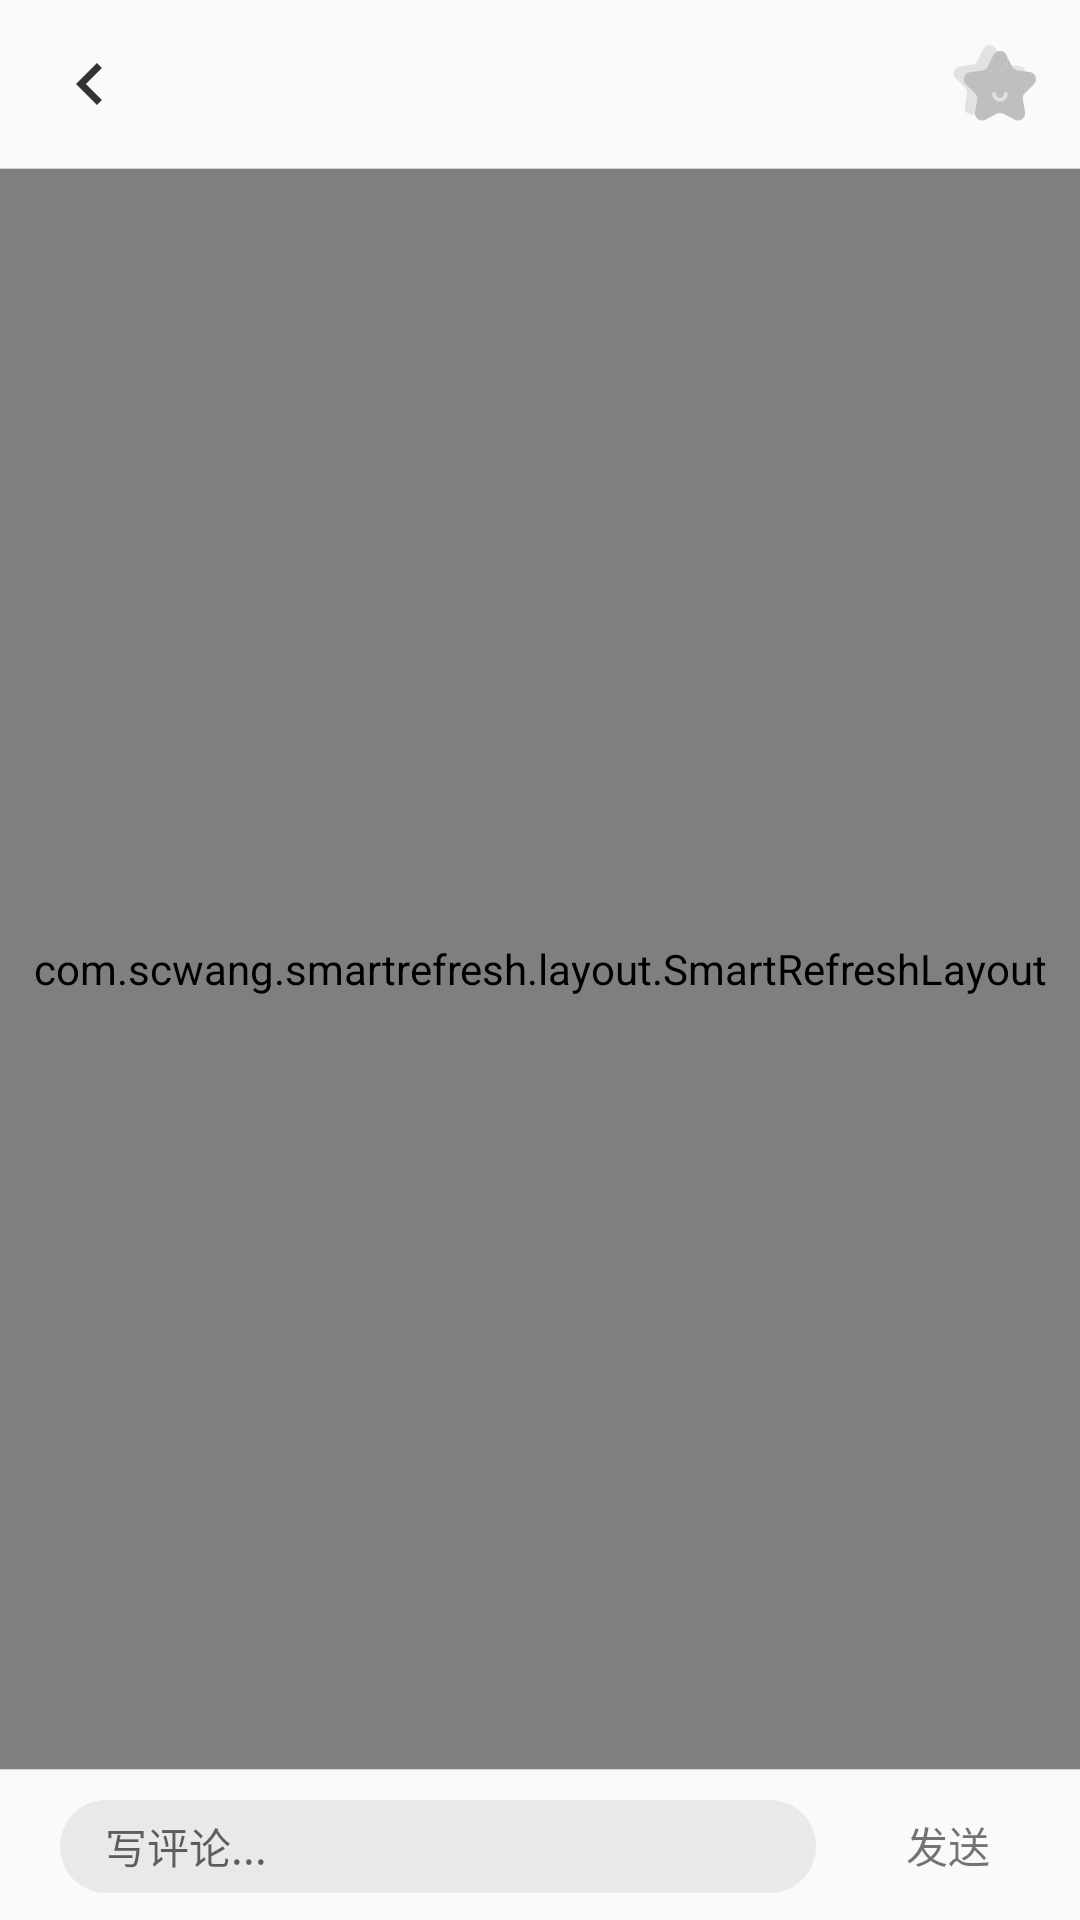

Write the Android layout XML for this screen, with the resource values it uses.
<!-- AndroidManifest.xml: application theme Theme.AppCompat.Light.NoActionBar -->
<!-- res/layout/activity_commit.xml -->
<?xml version="1.0" encoding="utf-8"?>
<LinearLayout xmlns:android="http://schemas.android.com/apk/res/android"
    xmlns:app="http://schemas.android.com/apk/res-auto"
    xmlns:tools="http://schemas.android.com/tools"
    android:layout_width="match_parent"
    android:layout_height="match_parent"
    android:orientation="vertical"
    tools:context=".module.social.commit.CommitActivity">

    <androidx.appcompat.widget.Toolbar
        android:layout_width="match_parent"
        android:layout_height="?attr/actionBarSize">

        <RelativeLayout
            android:layout_width="match_parent"
            android:layout_height="match_parent">

            <ImageView
                android:layout_width="wrap_content"
                android:layout_height="wrap_content"
                app:srcCompat="@drawable/ic_back"
                android:id="@+id/back_iv"
                android:layout_centerVertical="true"/>

            <ImageView
                android:layout_width="wrap_content"
                android:layout_height="wrap_content"
                app:srcCompat="@drawable/ic_not_colloct"
                android:layout_alignParentRight="true"
                android:id="@+id/collect_iv"
                android:layout_centerVertical="true"
                android:layout_marginRight="10dp"/>

        </RelativeLayout>

    </androidx.appcompat.widget.Toolbar>

    <View
        android:layout_width="match_parent"
        android:layout_height="0.3dp"
        android:background="@color/grey1"/>

    <androidx.core.widget.NestedScrollView
        android:layout_width="match_parent"
        android:layout_height="0dp"
        android:layout_weight="1"
        android:fillViewport="true">

        <com.scwang.smartrefresh.layout.SmartRefreshLayout
            android:layout_width="match_parent"
            android:layout_height="wrap_content"
            android:id="@+id/refreshLayout">

            <LinearLayout
                android:layout_width="match_parent"
                android:layout_height="match_parent"
                android:orientation="vertical">

                <androidx.constraintlayout.widget.ConstraintLayout
                    android:layout_width="match_parent"
                    android:layout_height="wrap_content">

                    <include layout="@layout/item_post_content"/>

                </androidx.constraintlayout.widget.ConstraintLayout>

                <View
                    android:layout_width="match_parent"
                    android:layout_height="10dp"
                    android:background="@color/divider"
                    android:id="@+id/divider1"
                    app:layout_constraintTop_toBottomOf="@id/text_tv"
                    android:layout_marginTop="20dp"/>

                <TextView
                    android:layout_width="wrap_content"
                    android:layout_height="wrap_content"
                    android:id="@+id/describe_total_commit"
                    android:text="@string/total_commit"
                    app:layout_constraintTop_toBottomOf="@id/divider1"
                    app:layout_constraintLeft_toLeftOf="parent"
                    android:layout_marginLeft="10dp"
                    android:layout_marginTop="10dp"
                    android:textColor="@color/black1"
                    android:textSize="13sp"/>

                <View
                    android:layout_width="match_parent"
                    android:layout_height="0.3dp"
                    android:id="@+id/divider2"
                    android:background="@color/divider"
                    app:layout_constraintTop_toBottomOf="@id/describe_total_commit"
                    android:layout_marginTop="10dp"/>

                <FrameLayout
                    android:layout_width="match_parent"
                    android:layout_height="match_parent"
                    >

                    <androidx.recyclerview.widget.RecyclerView
                        android:layout_width="match_parent"
                        android:layout_height="wrap_content"
                        android:id="@+id/list"
                        android:overScrollMode="never"
                        app:layout_constraintTop_toBottomOf="@id/divider2"
                        android:visibility="invisible"/>

                    <include layout="@layout/no_data"
                        android:id="@+id/no_data_cl" />


                </FrameLayout>

            </LinearLayout>

        </com.scwang.smartrefresh.layout.SmartRefreshLayout>

    </androidx.core.widget.NestedScrollView>

    <View
        android:layout_width="match_parent"
        android:layout_height="0.3dp"
        android:background="@color/grey1"/>

    <LinearLayout
        android:layout_width="match_parent"
        android:layout_height="50dp"
        android:orientation="horizontal">

        <EditText
            android:layout_width="0dp"
            android:layout_height="match_parent"
            android:id="@+id/commit_et"
            android:layout_weight="1"
            android:maxLines="3"
            android:layout_marginTop="10dp"
            android:layout_marginBottom="9dp"
            android:layout_marginLeft="20dp"
            android:layout_marginRight="30dp"
            android:hint="@string/writeCommit"
            android:textSize="14sp"
            android:paddingLeft="15dp"
            android:paddingRight="15dp"
            android:background="@drawable/shape_round_corner_grey_bg"/>

        <TextView
            android:layout_width="wrap_content"
            android:layout_height="wrap_content"
            android:text="@string/send"
            android:id="@+id/send_btn"
            android:layout_marginRight="30dp"
            android:textSize="14sp"
            android:layout_gravity="center_vertical"/>

    </LinearLayout>

</LinearLayout>
<!-- res/layout/item_post_content.xml (included above) -->
<?xml version="1.0" encoding="utf-8"?>
<merge xmlns:android="http://schemas.android.com/apk/res/android"
    android:layout_width="match_parent"
    android:layout_height="wrap_content"
    xmlns:app="http://schemas.android.com/apk/res-auto">

    <ImageView
        android:layout_width="40dp"
        android:layout_height="40dp"
        android:src="@drawable/head1"
        android:background="@drawable/shape_circle"
        android:id="@+id/head"
        app:layout_constraintLeft_toLeftOf="parent"
        app:layout_constraintTop_toTopOf="parent"
        android:layout_marginTop="20dp"
        android:layout_marginLeft="20dp"/>

    <TextView
        android:layout_width="wrap_content"
        android:layout_height="wrap_content"
        android:id="@+id/account_tv"
        android:text="糖果的快了"
        app:layout_constraintLeft_toRightOf="@id/head"
        app:layout_constraintTop_toTopOf="@id/head"
        android:textColor="@color/black1"
        android:layout_marginLeft="12dp"
        android:textSize="15sp"/>

    <TextView
        android:layout_width="wrap_content"
        android:layout_height="wrap_content"
        android:id="@+id/date_tv"
        android:textSize="12sp"
        android:text="04-29 17:56"
        app:layout_constraintLeft_toLeftOf="@id/account_tv"
        app:layout_constraintTop_toBottomOf="@id/account_tv"
        android:layout_marginTop="2dp"/>

    <TextView
        android:layout_width="0dp"
        android:layout_height="wrap_content"
        android:id="@+id/text_tv"
        app:layout_constraintLeft_toLeftOf="@id/account_tv"
        app:layout_constraintRight_toRightOf="parent"
        app:layout_constraintTop_toBottomOf="@id/date_tv"
        android:layout_marginRight="20dp"
        android:layout_marginTop="12dp"
        android:textColor="@color/black1"
        android:lineSpacingExtra="6dp"
        android:maxLines="3"
        android:ellipsize="end"
        android:text="就很大空间和温度计阿瓦达d肯定好jaw大河网就可获得w9dawuidjawdjalkwdja我ID阿瓦IDu打扫IC哈利的文化大号娓娓道来煎熬完蛋了吧我ID奥我午觉都啊呜打我弟可接受的拉科技网络的煎熬网络的"/>

</merge>
<!-- res/layout/no_data.xml (included above) -->
<?xml version="1.0" encoding="utf-8"?>
<androidx.constraintlayout.widget.ConstraintLayout xmlns:android="http://schemas.android.com/apk/res/android"
    android:layout_width="match_parent"
    android:layout_height="match_parent"
    xmlns:app="http://schemas.android.com/apk/res-auto"
    android:minHeight="250dp">

    <ImageView
        android:layout_width="50dp"
        android:layout_height="50dp"
        app:srcCompat="@drawable/ic_no_data"
        android:id="@+id/image"
        app:layout_constraintLeft_toLeftOf="parent"
        app:layout_constraintRight_toRightOf="parent"
        app:layout_constraintTop_toTopOf="parent"
        app:layout_constraintBottom_toBottomOf="parent"
        app:layout_constraintVertical_bias="0.3"/>

    <TextView
        android:layout_width="wrap_content"
        android:layout_height="wrap_content"
        android:text="@string/describe_no_data"
        app:layout_constraintTop_toBottomOf="@id/image"
        app:layout_constraintLeft_toLeftOf="parent"
        app:layout_constraintRight_toRightOf="parent"
        android:layout_marginTop="10dp"
        android:id="@+id/describe"
        android:textColor="@color/grey2"/>

</androidx.constraintlayout.widget.ConstraintLayout>
<!-- resources referenced by this layout -->
<resources>
  <color name="black1">#3A3A3A</color>
  <color name="divider">#EDEBEB</color>
  <color name="grey1">#D3D3D3</color>
  <color name="grey2">#A9A9A9</color>
  <!-- drawable head1: jpg bitmap (drawable, 96931 bytes) -->
  <!-- drawable ic_back (drawable) -->
  <vector xmlns:android="http://schemas.android.com/apk/res/android"
          android:width="28dp"
          android:height="28dp"
          android:viewportWidth="24.0"
          android:viewportHeight="24.0">
      <path
          android:fillColor="#333333"
          android:pathData="M15.41,7.41L14,6l-6,6 6,6 1.41,-1.41L10.83,12z"/>
  </vector>
  <!-- drawable ic_no_data (drawable) -->
  <vector xmlns:android="http://schemas.android.com/apk/res/android"
      android:width="200dp"
      android:height="200dp"
      android:viewportWidth="1024"
      android:viewportHeight="1024">
    <path
        android:fillColor="#A5A2A2"
        android:pathData="M684.55,347.91 L339.75,347.91c-26.82,0 -48.64,-21.82 -48.64,-48.64L291.1,171.23c0,-26.82 21.82,-48.64 48.64,-48.64l58.81,0c7.63,-55.86 55.66,-99.05 113.59,-99.05 57.93,0 105.96,43.18 113.59,99.05l58.82,0c26.82,0 48.64,21.82 48.64,48.64l0,128.04C733.19,326.09 711.37,347.91 684.55,347.91zM339.75,169.68c-0.86,0 -1.56,0.7 -1.56,1.55l0,128.04c0,0.86 0.7,1.55 1.56,1.55l344.8,0c0.86,0 1.56,-0.7 1.56,-1.55L686.1,171.23c0,-0.86 -0.7,-1.55 -1.56,-1.55L577.21,169.68l2.22,-25.58c0.19,-2.18 0.28,-4.11 0.28,-5.91 0,-37.25 -30.31,-67.56 -67.56,-67.56 -37.25,0 -67.56,30.31 -67.56,67.56 0,1.8 0.09,3.74 0.28,5.91l2.22,25.58L339.75,169.68zM312.19,762.74l398.75,0 0,47.09 -398.75,0 0,-47.09ZM312.19,612.65l398.75,0 0,47.09 -398.75,0 0,-47.09ZM312.19,462.55l398.75,0 0,47.09 -398.75,0 0,-47.09ZM816.4,967.79 L205.39,967.79c-32.55,0 -59.03,-26.48 -59.03,-59.03L146.35,271.39c0,-32.55 26.48,-59.03 59.03,-59.03l83.7,0 0,-40.62c0,-26.91 21.9,-48.81 48.81,-48.81l59.02,0c7.66,-56.06 55.85,-99.39 113.98,-99.39 58.13,0 106.32,43.33 113.98,99.39l59.02,0c26.91,0 48.81,21.89 48.81,48.81l0,40.62 83.7,0c32.55,0 59.04,26.48 59.04,59.03l0,637.37C875.44,941.31 848.95,967.79 816.4,967.79zM205.39,259.61c-6.5,0 -11.78,5.29 -11.78,11.78l0,637.37c0,6.5 5.29,11.78 11.78,11.78l611.02,0c6.5,0 11.79,-5.29 11.79,-11.78L828.19,271.39c0,-6.5 -5.29,-11.78 -11.79,-11.78L685.45,259.6l0,-87.87c0,-0.86 -0.7,-1.56 -1.56,-1.56L576.18,170.18l2.23,-25.66c0.19,-2.18 0.28,-4.12 0.28,-5.93 0,-37.38 -30.41,-67.79 -67.79,-67.79 -37.38,0 -67.79,30.41 -67.79,67.79 0,1.81 0.09,3.75 0.28,5.93l2.23,25.66L337.9,170.18c-0.86,0 -1.56,0.7 -1.56,1.56l0,87.87L205.39,259.6z"/>
  </vector>
  <!-- drawable ic_not_colloct: vector/xml drawable (drawable, 3193 chars, omitted) -->
  <!-- drawable shape_circle (drawable) -->
  <?xml version="1.0" encoding="utf-8"?>
  <shape xmlns:android="http://schemas.android.com/apk/res/android">
      <corners android:radius="100dip" />
  </shape>
  <!-- drawable shape_round_corner_grey_bg (drawable) -->
  <?xml version="1.0" encoding="utf-8"?>
  <shape xmlns:android="http://schemas.android.com/apk/res/android">
      <corners android:radius="25dip" />
  
      <solid android:color="@color/grey4"/>
  </shape>
  <string name="describe_no_data">暂无数据</string>
  <string name="send">发送</string>
  <string name="total_commit">全部评论</string>
  <string name="writeCommit">写评论...</string>
  <color name="grey4">#EAE9E9</color>
</resources>
